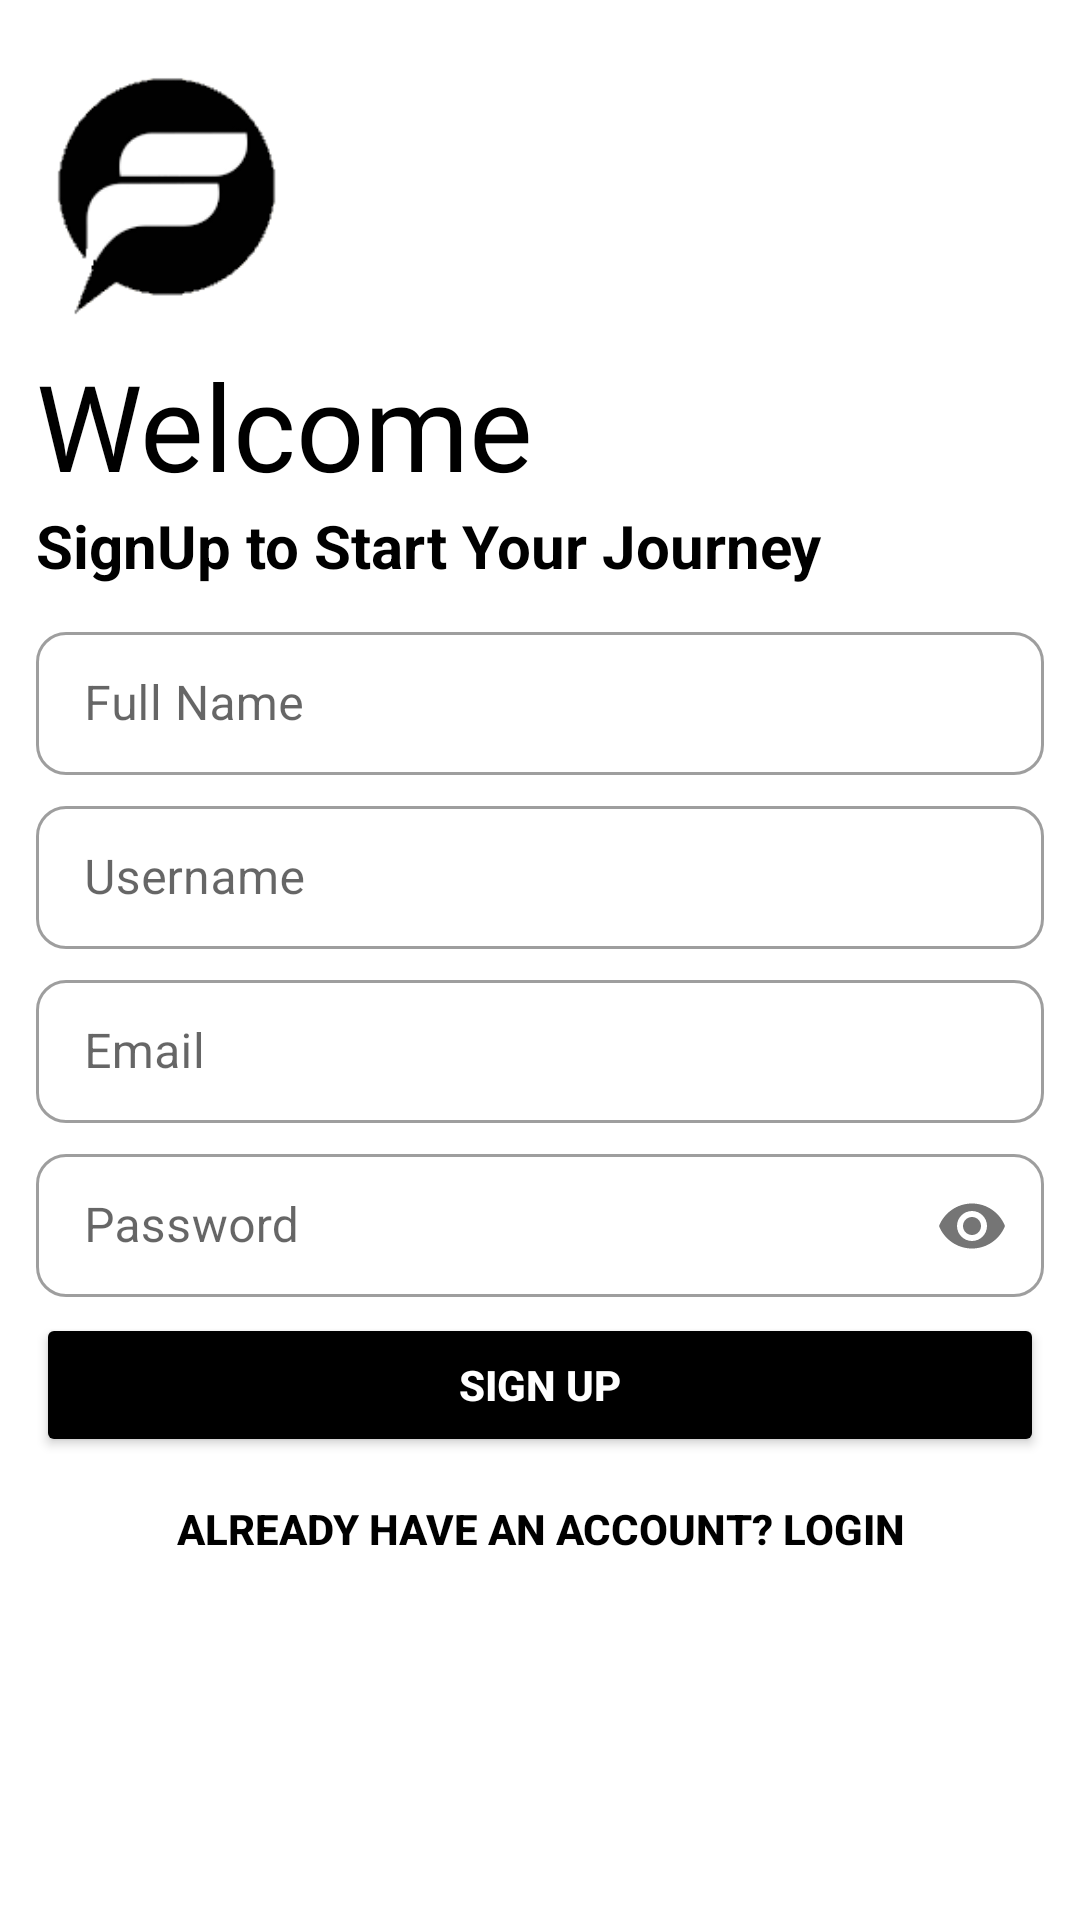

Android layout source for this screen:
<!-- AndroidManifest.xml: application theme Theme.ChatBiz -->
<!-- res/layout/activity_sign_up.xml -->
<?xml version="1.0" encoding="utf-8"?>
<layout xmlns:android="http://schemas.android.com/apk/res/android"
    xmlns:app="http://schemas.android.com/apk/res-auto"
    xmlns:tools="http://schemas.android.com/tools">

    <data>

    </data>

    <LinearLayout
        android:layout_width="match_parent"
        android:layout_height="match_parent"
        tools:context=".SignUpActivity"
        android:orientation="vertical"
        android:padding="12dp"
        android:background="@color/white">

        <ImageView
            android:id="@+id/logo"
            android:layout_width="139dp"
            android:layout_height="103dp"
            android:layout_marginLeft="-30dp"
            android:scaleType="centerCrop"
            android:src="@drawable/logo_trans"
            android:transitionName="logo" />

        <TextView
            android:layout_width="wrap_content"
            android:layout_height="wrap_content"
            android:fontFamily="@font/bungee"
            android:text="Welcome"
            android:textColor="@color/black"
            android:textSize="40sp" />

        <TextView
            android:layout_width="wrap_content"
            android:layout_height="wrap_content"
            android:text="SignUp to Start Your Journey"
            android:textColor="@color/black"
            android:textSize="20sp"
            android:textStyle="bold"
            android:layout_marginBottom="10dp" />


        <com.google.android.material.textfield.TextInputLayout
            style="@style/Widget.MaterialComponents.TextInputLayout.OutlinedBox.Dense"
            android:layout_width="match_parent"
            android:layout_height="wrap_content"
            android:layout_marginBottom="5dp"
            android:hint="Full Name"
            app:boxCornerRadiusBottomEnd="10dp"
            app:boxCornerRadiusBottomStart="10dp"
            app:boxCornerRadiusTopEnd="10dp"
            app:boxCornerRadiusTopStart="10dp"
            android:id="@+id/name"
            android:transitionName="name_trans">

            <com.google.android.material.textfield.TextInputEditText
                android:layout_width="match_parent"
                android:layout_height="wrap_content"
                android:layout_marginTop="10dp"
                android:backgroundTint="@color/white" />
        </com.google.android.material.textfield.TextInputLayout>

        <com.google.android.material.textfield.TextInputLayout
            style="@style/Widget.MaterialComponents.TextInputLayout.OutlinedBox.Dense"
            android:layout_width="match_parent"
            android:layout_height="wrap_content"
            android:layout_marginBottom="5dp"
            android:hint="Username"
            app:boxCornerRadiusBottomEnd="10dp"
            app:boxCornerRadiusBottomStart="10dp"
            app:boxCornerRadiusTopEnd="10dp"
            app:boxCornerRadiusTopStart="10dp"
            android:id="@+id/username"
            android:transitionName="username_trans">

            <com.google.android.material.textfield.TextInputEditText
                android:layout_width="match_parent"
                android:layout_height="wrap_content"
                android:layout_marginTop="10dp"
                android:backgroundTint="@color/white" />
        </com.google.android.material.textfield.TextInputLayout>

        <com.google.android.material.textfield.TextInputLayout
            style="@style/Widget.MaterialComponents.TextInputLayout.OutlinedBox.Dense"
            android:layout_width="match_parent"
            android:layout_height="wrap_content"
            android:layout_marginBottom="5dp"
            android:hint="Email"
            app:boxCornerRadiusBottomEnd="10dp"
            app:boxCornerRadiusBottomStart="10dp"
            app:boxCornerRadiusTopEnd="10dp"
            app:boxCornerRadiusTopStart="10dp"
            android:id="@+id/email"
            android:transitionName="email_trans">

            <com.google.android.material.textfield.TextInputEditText
                android:layout_width="match_parent"
                android:layout_height="wrap_content"
                android:layout_marginTop="10dp"
                android:backgroundTint="@color/white" />
        </com.google.android.material.textfield.TextInputLayout>

        <com.google.android.material.textfield.TextInputLayout
            style="@style/Widget.MaterialComponents.TextInputLayout.OutlinedBox.Dense"
            android:layout_width="match_parent"
            android:layout_height="wrap_content"
            android:layout_marginBottom="5dp"
            android:hint="Password"
            app:boxCornerRadiusBottomEnd="10dp"
            app:boxCornerRadiusBottomStart="10dp"
            app:boxCornerRadiusTopEnd="10dp"
            app:boxCornerRadiusTopStart="10dp"
            app:passwordToggleEnabled="true"
            android:id="@+id/password"
            android:transitionName="password_trans">

            <com.google.android.material.textfield.TextInputEditText
                android:layout_width="match_parent"
                android:layout_height="wrap_content"
                android:layout_marginTop="10dp"
                android:backgroundTint="@color/white"
                android:inputType="textPassword" />
        </com.google.android.material.textfield.TextInputLayout>


        <Button
            android:id="@+id/signUp"
            android:layout_width="match_parent"
            android:layout_height="wrap_content"
            android:layout_gravity="end"
            android:backgroundTint="@color/black"
            android:text="SIGN UP"
            android:textColor="@color/white"
            android:textStyle="bold"
            android:transitionName="btn_trans" />

        <Button
            android:id="@+id/signIn"
            android:layout_width="match_parent"
            android:layout_height="wrap_content"
            android:layout_marginBottom="5dp"
            android:background="@color/transparent"
            android:backgroundTint="@color/transparent"
            android:text="Already HAVE AN ACCOUNT? LOGIN"
            android:textColor="@color/black"
            android:textStyle="bold" />


    </LinearLayout>
</layout>
<!-- resources referenced by this layout -->
<resources>
  <color name="black">#FF000000</color>
  <color name="transparent">#00000000</color>
  <color name="white">#FFFFFFFF</color>
  <!-- drawable logo_trans: png bitmap (drawable, 4127 bytes) -->
  <style name="Theme.ChatBiz" parent="Theme.MaterialComponents.DayNight.DarkActionBar">
          
          <item name="colorPrimary">@color/red</item>
          <item name="colorPrimaryVariant">@color/dark_yellow</item>
          <item name="colorOnPrimary">@color/black</item>
          
          <item name="colorSecondary">@color/teal_200</item>
          <item name="colorSecondaryVariant">@color/teal_700</item>
          <item name="colorOnSecondary">@color/black</item>
          
          <item name="android:statusBarColor" tools:targetApi="l">?attr/colorPrimaryVariant</item>
          
      </style>
  <color name="red">#EF5350</color>
  <color name="dark_yellow">#FFC107</color>
  <color name="teal_200">#FF03DAC5</color>
  <color name="teal_700">#FF018786</color>
</resources>
